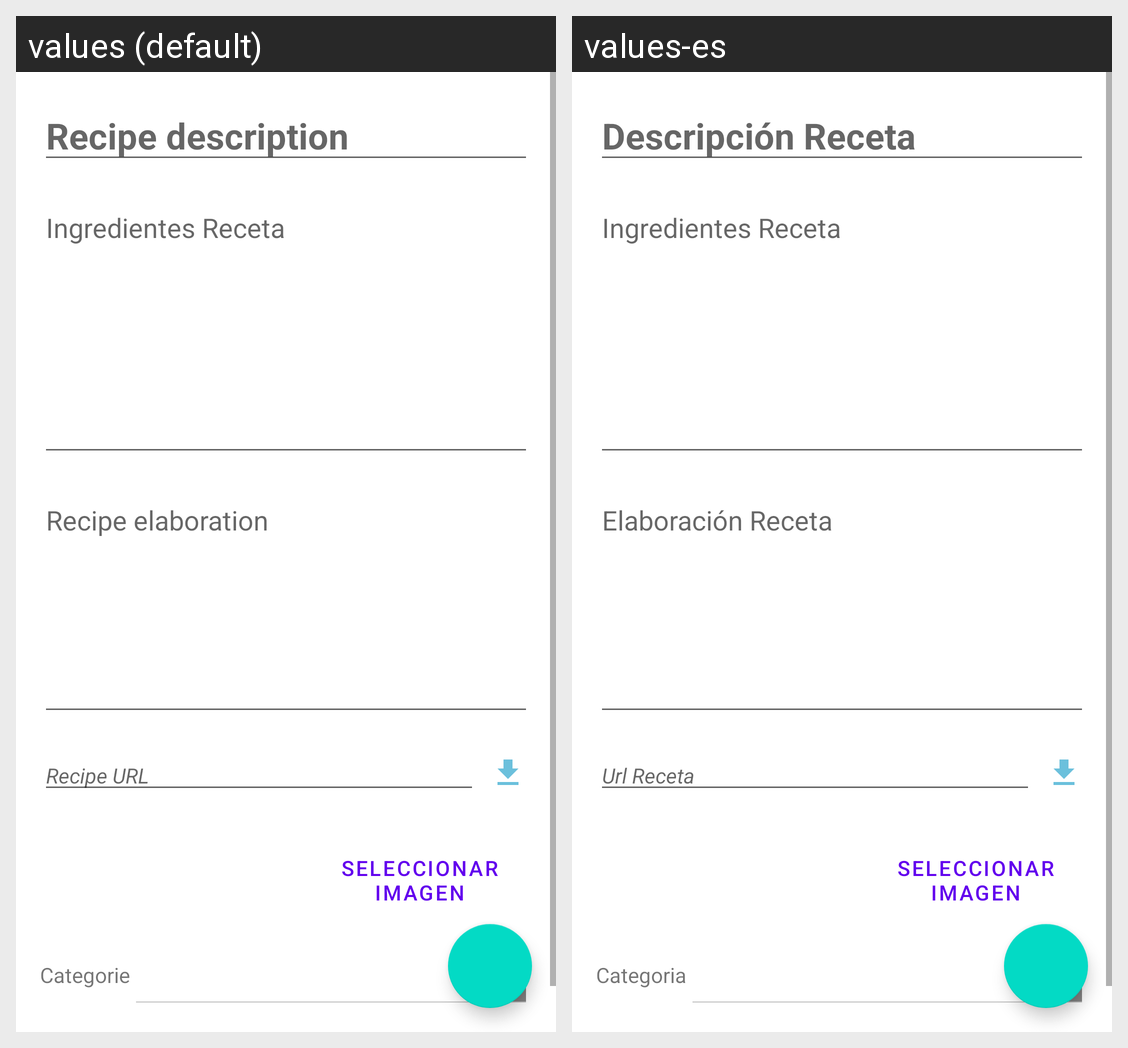

For this localized Android screen grid, give each drawn string resource with its value in every locale shown.
Android screen res/layout/activity_nueva_receta.xml rendered under 2 locales, left to right: values (default), values-es. Device: Nexus 5 (rendered at 1080×1920; each locale shown at half size, 540×960, under a caption strip naming it); theme Theme.MisRecetas.
Strings drawn on this screen, with the default value and each locale's value (text and hints the layout hard-codes, and strings that could not be matched under every locale, appear in the picture but are not listed):

descripcio_n_receta
  values: Recipe description
  values-es: Descripción Receta

ingredientes
  values: Ingredientes Receta
  values-es: Ingredientes Receta

elaboracion_receta
  values: Recipe elaboration
  values-es: Elaboración Receta

url_receta
  values: Recipe URL
  values-es: Url Receta

sel_Imagen
  values: Seleccionar Imagen
  values-es: Seleccionar Imagen

categoria
  values: Categorie
  values-es: Categoria
